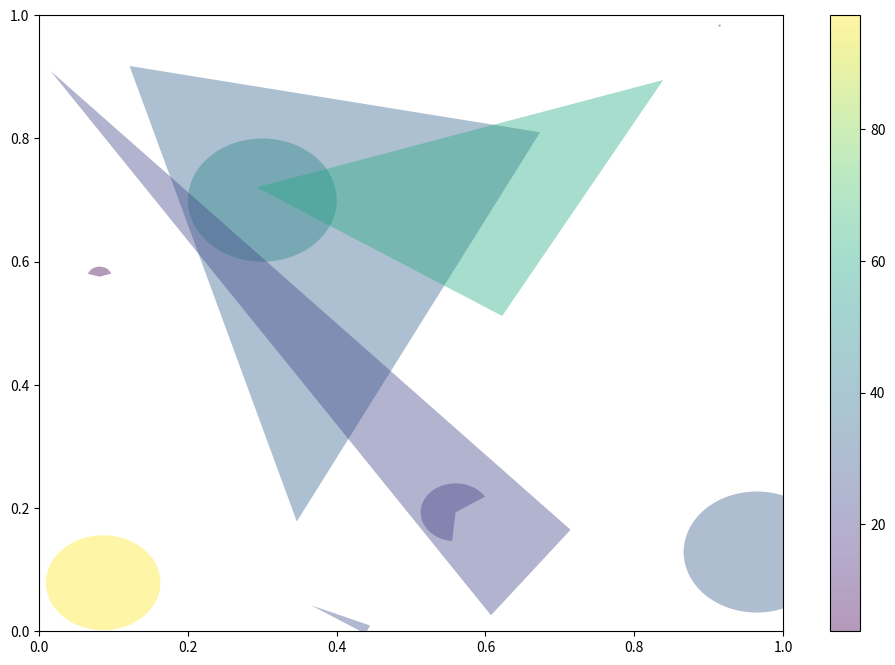

The script that saved this image:
import numpy as np
import matplotlib.pyplot as plt

from matplotlib.collections import PatchCollection
from matplotlib.patches import Circle, Polygon, Wedge

from matplotlib.widgets import Button, Slider

import matplotlib.cbook as cbook
import matplotlib.image as image

from matplotlib import transforms
'''
#with cbook.get_sample_data('logo2.png') as file:
#    im = image.imread(file)

# plt.figure(figsize=(10,6))
im1 = image.imread("image.jpg")
im2 = image.imread("png.png")

# The parametrized function to be plotted
def f(t, amplitude, frequency):
    return amplitude * np.sin(2 * np.pi * frequency * t)
t = np.linspace(0, 1, 1000)
# Define initial parameters
init_amplitude = 5
init_frequency = 3
# Create the figure and the line that we will manipulate

fig, ax = plt.subplots(figsize=(12,8))
line, = ax.plot(t, f(t, init_amplitude, init_frequency), lw=2)
ax.set_xlabel('Time [s]')
# adjust the main plot to make room for the sliders

fig.subplots_adjust(left=0.25, bottom=0.25)

# Make a horizontal slider to control the frequency.
axfreq = fig.add_axes([0.25, 0.1, 0.65, 0.03])
freq_slider = Slider(
    ax=axfreq,
    label='Frequency [Hz]',
    valmin=0.1,
    valmax=30,
    valinit=init_frequency,
)

# Make a vertically oriented slider to control the amplitude
axamp = fig.add_axes([0.1, 0.25, 0.0425, 0.63])
amp_slider = Slider(
    ax=axamp,
    label="A1",
    valmin=0,
    valmax=10,
    valinit=init_amplitude,
    orientation="vertical"
)

axamp2 = fig.add_axes([0.15, 0.25, 0.0425, 0.63])
amp_slider2 = Slider(
    ax=axamp2,
    label="A2",
    valmin=0,
    valmax=10,
    valinit=init_amplitude,
    orientation="vertical"
)

# The function to be called anytime a slider's value changes
def update(val):
    ax.clear()

    line.set_ydata(f(t, amp_slider.val, freq_slider.val))
    fig.canvas.draw_idle()
    ax.imshow(im1)
    tr = transforms.Affine2D().rotate_deg(amp_slider.val * 10)
    tr2 = transforms.ScaledTranslation(3.5, 0, fig.dpi_scale_trans)
    ax.imshow(im2, transform=tr + tr2 + ax.transData )

ax.imshow(im1)
tr = transforms.Affine2D().rotate_deg(amp_slider.val * 10)
tr2 = transforms.ScaledTranslation(3.5,0,fig.dpi_scale_trans)
ax.imshow(im2, transform=tr + tr2 + ax.transData)


# register the update function with each slider
freq_slider.on_changed(update)
amp_slider.on_changed(update)

# Create a `matplotlib.widgets.Button` to reset the sliders to initial values.
resetax = fig.add_axes([0.8, 0.025, 0.1, 0.04])
button = Button(resetax, 'Reset', hovercolor='0.975')
def reset(event):
    freq_slider.reset()
    amp_slider.reset()
button.on_clicked(reset)


#fig.figimage(im2, 25, 25, zorder=3, alpha=.9)
'''
# ref :
# https://matplotlib.org/stable/gallery/shapes_and_collections/patch_collection.html#sphx-glr-gallery-shapes-and-collections-patch-collection-py
plt.rcParams["figure.figsize"] = [12.0, 8.0]
#plt.rcParams["figure.autolayout"] = True

fig, ax = plt.subplots()
resolution = 50  # the number of vertices
N = 3
x = np.random.rand(N)
y = np.random.rand(N)
radii = 0.1*np.random.rand(N)
patches = []

for x1, y1, r in zip(x, y, radii):
    circle = Circle((x1, y1), r)
    patches.append(circle)

x = np.random.rand(N)
y = np.random.rand(N)
radii = 0.1*np.random.rand(N)
theta1 = 360.0*np.random.rand(N)
theta2 = 360.0*np.random.rand(N)

for x1, y1, r, t1, t2 in zip(x, y, radii, theta1, theta2):
    wedge = Wedge((x1, y1), r, t1, t2)
    patches.append(wedge)

# Some limiting conditions on Wedge
patches += [
    Wedge((.3, .7), .1, 0, 360),             # Full circle
    #Wedge((.7, .8), .2, 0, 360, width=0.05),  # Full ring
    #Wedge((.8, .3), .2, 0, 45),              # Full sector
    #Wedge((.8, .3), .2, 45, 90, width=0.10),  # Ring sector
]

for i in range(N):
    polygon = Polygon(np.random.rand(N, 2), closed=True)
    patches.append(polygon)

colors = 100 * np.random.rand(len(patches))
p = PatchCollection(patches, alpha=0.4)
p.set_array(colors)
ax.add_collection(p)
fig.colorbar(p, ax=ax)


plt.show()